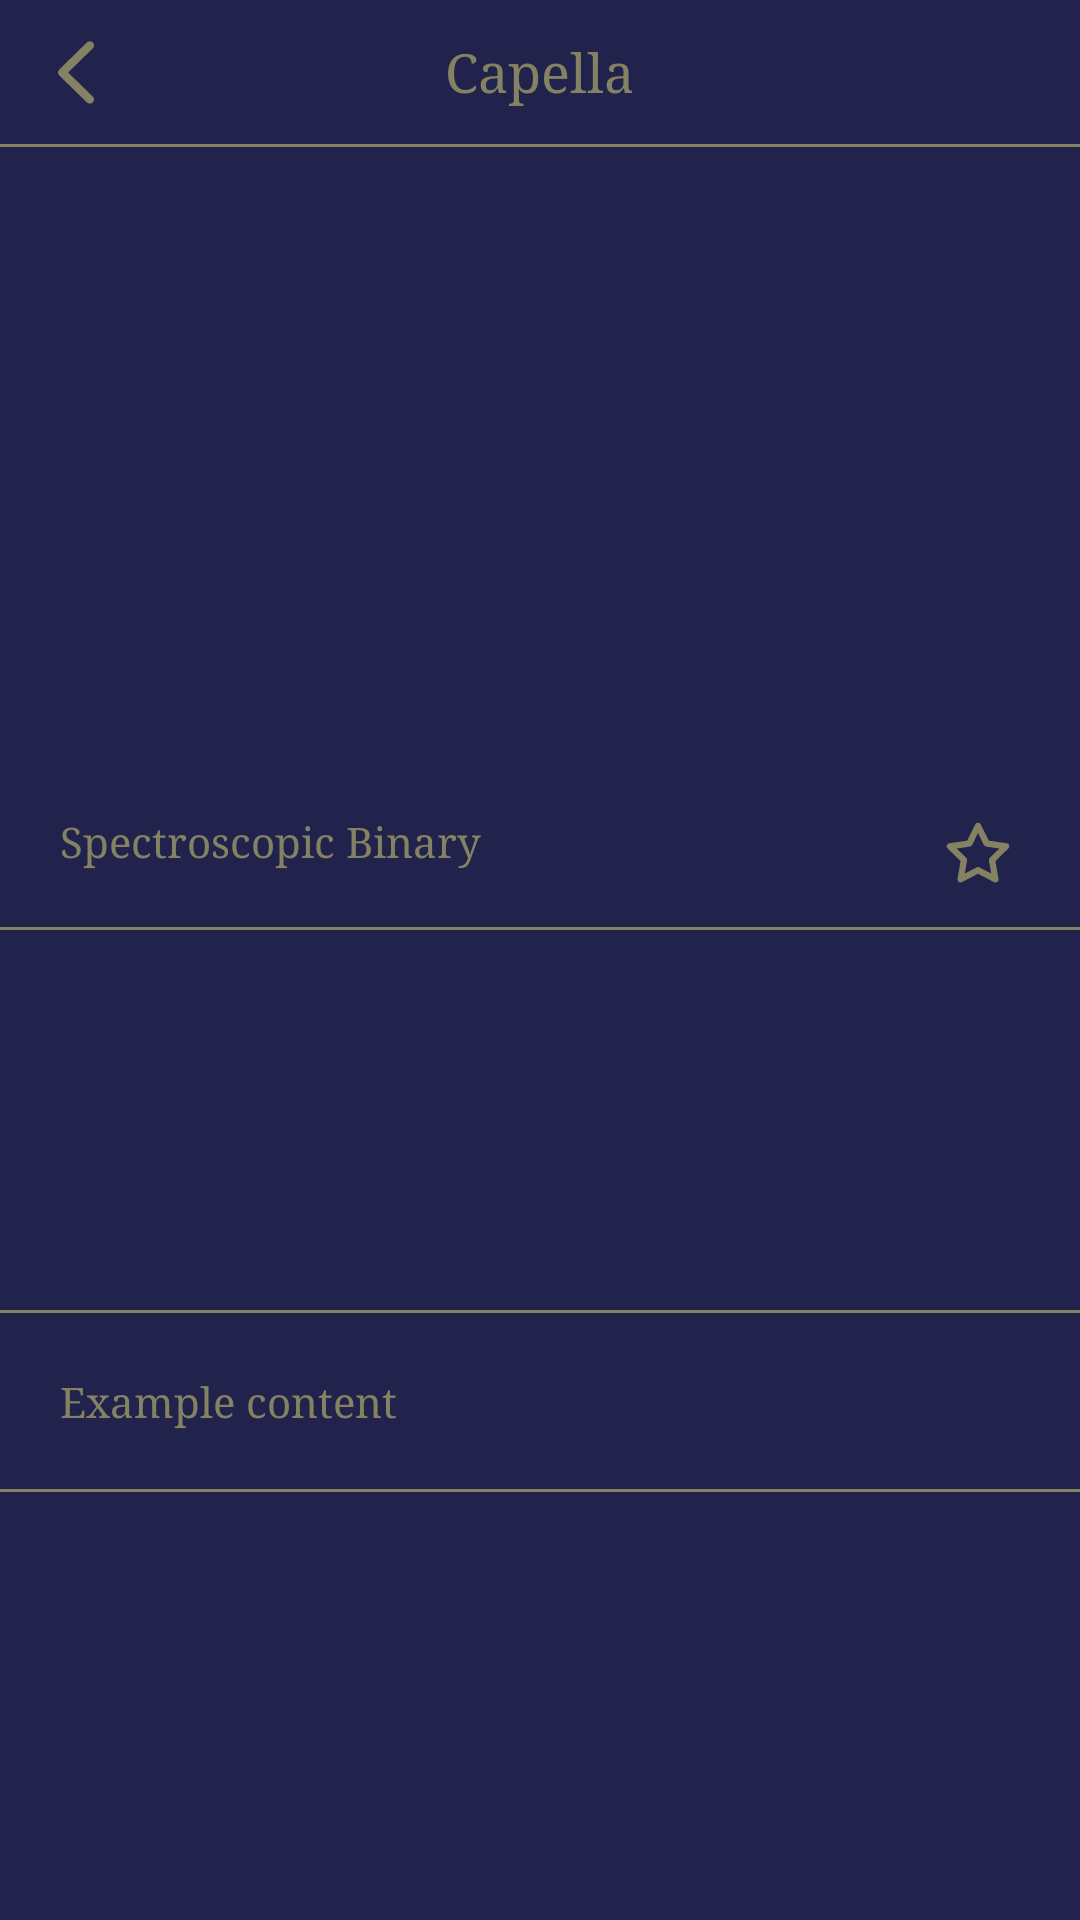

Write the Android layout XML for this screen, with the resource values it uses.
<!-- AndroidManifest.xml: application theme Theme.Frontend -->
<!-- res/layout/activity_star_detail.xml -->
<?xml version="1.0" encoding="utf-8"?>
<ScrollView xmlns:android="http://schemas.android.com/apk/res/android"
    xmlns:app="http://schemas.android.com/apk/res-auto"
    android:id="@+id/starDetailRoot"
    android:layout_width="match_parent"
    android:layout_height="match_parent"
    android:background="@color/color_primary"
    android:fillViewport="true">

    <LinearLayout
        android:layout_width="match_parent"
        android:layout_height="wrap_content"
        android:orientation="vertical">

        <RelativeLayout
            android:layout_width="match_parent"
            android:layout_height="wrap_content"
            android:paddingStart="10dp"
            android:paddingTop="8dp"
            android:paddingEnd="10dp"
            android:paddingBottom="8dp">

            <ImageButton
                android:id="@+id/btnBack"
                android:layout_width="32dp"
                android:layout_height="32dp"
                android:layout_alignParentStart="true"
                android:layout_centerVertical="true"
                android:background="@android:color/transparent"
                android:contentDescription="Back"
                android:padding="4dp"
                android:src="@drawable/ic_back"
                app:tint="@color/color_accent" />

            <TextView
                android:id="@+id/tvTitle"
                android:layout_width="wrap_content"
                android:layout_height="wrap_content"
                android:layout_centerInParent="true"
                android:text="Capella"
                android:textColor="@color/color_accent"
                android:textSize="18sp" />
        </RelativeLayout>

        <View
            android:layout_width="match_parent"
            android:layout_height="1dp"
            android:background="@color/color_accent" />

        <FrameLayout
            android:layout_width="280dp"
            android:layout_height="190dp"
            android:layout_gravity="center_horizontal"
            android:layout_marginTop="18dp">

            <ImageView
                android:id="@+id/ivStarImage"
                android:layout_width="match_parent"
                android:layout_height="match_parent"
                android:adjustViewBounds="true"
                android:contentDescription="Space object image"
                android:scaleType="fitCenter" />

            
            <ProgressBar
                android:id="@+id/pbImageLoading"
                android:layout_width="48dp"
                android:layout_height="48dp"
                android:layout_gravity="center"
                android:visibility="gone"
                android:indeterminateTint="@color/color_secondary" />

            <ImageView
                android:id="@+id/ivImageLoadingLogo"
                android:layout_width="42dp"
                android:layout_height="42dp"
                android:layout_gravity="center"
                android:contentDescription="@string/app_name"
                android:src="@drawable/ic_launcher_logo_foreground"
                android:visibility="gone" />

        </FrameLayout>

        <LinearLayout
            android:layout_width="match_parent"
            android:layout_height="wrap_content"
            android:layout_marginTop="14dp"
            android:orientation="horizontal"
            android:paddingStart="20dp"
            android:paddingEnd="20dp">

            <TextView
                android:id="@+id/tvSubtitle"
                android:layout_width="0dp"
                android:layout_height="wrap_content"
                android:layout_weight="1"
                android:text="Spectroscopic Binary"
                android:textColor="@color/color_accent"
                android:textSize="14sp" />

            <ImageButton
                android:id="@+id/btnFavorite"
                android:layout_width="28dp"
                android:layout_height="28dp"
                android:background="@android:color/transparent"
                android:contentDescription="Favorite"
                android:src="@drawable/ic_star_outline" />
        </LinearLayout>

        <View
            android:layout_width="match_parent"
            android:layout_height="1dp"
            android:layout_marginTop="10dp"
            android:background="@color/color_accent" />

        <LinearLayout
            android:layout_width="match_parent"
            android:layout_height="wrap_content"
            android:orientation="vertical"
            android:padding="20dp">

            <TextView
                android:id="@+id/tvConstellation"
                android:layout_width="wrap_content"
                android:layout_height="wrap_content"
                android:textColor="@color/color_accent"
                android:textSize="14sp" />

            <TextView
                android:id="@+id/tvMagnitude"
                android:layout_width="wrap_content"
                android:layout_height="wrap_content"
                android:layout_marginTop="4dp"
                android:textColor="@color/color_accent"
                android:textSize="14sp" />

            <TextView
                android:id="@+id/tvDistance"
                android:layout_width="wrap_content"
                android:layout_height="wrap_content"
                android:layout_marginTop="4dp"
                android:textColor="@color/color_accent"
                android:textSize="14sp" />

            <TextView
                android:id="@+id/tvRaDec"
                android:layout_width="wrap_content"
                android:layout_height="wrap_content"
                android:layout_marginTop="4dp"
                android:textColor="@color/color_accent"
                android:textSize="14sp" />
        </LinearLayout>

        <View
            android:layout_width="match_parent"
            android:layout_height="1dp"
            android:background="@color/color_accent" />

        <TextView
            android:id="@+id/tvDescription"
            android:layout_width="match_parent"
            android:layout_height="wrap_content"
            android:padding="20dp"
            android:text="Example content"
            android:textColor="@color/color_accent"
            android:textSize="14sp" />

        <View
            android:layout_width="match_parent"
            android:layout_height="1dp"
            android:background="@color/color_accent" />

        <TextView
            android:id="@+id/tvAlsoKnown"
            android:layout_width="match_parent"
            android:layout_height="wrap_content"
            android:padding="20dp"
            android:textColor="@color/color_accent"
            android:textSize="13sp" />
    </LinearLayout>
</ScrollView>
<!-- resources referenced by this layout -->
<resources>
  <color name="color_accent">#858163</color>
  <color name="color_primary">#22234C</color>
  <color name="color_secondary">#4E5186</color>
  <!-- drawable ic_back (drawable) -->
  <vector xmlns:android="http://schemas.android.com/apk/res/android"
      android:width="24dp"
      android:height="35dp"
      android:viewportWidth="24"
      android:viewportHeight="35">
    <path
        android:pathData="M14.965,7.491C15.223,7.234 15.551,7.093 15.938,7.093C16.711,7.093 17.333,7.702 17.333,8.476C17.333,8.862 17.169,9.214 16.899,9.484L8.696,17.499L16.899,25.491C17.169,25.761 17.333,26.124 17.333,26.499C17.333,27.273 16.711,27.882 15.938,27.882C15.551,27.882 15.223,27.741 14.965,27.484L5.848,18.577C5.52,18.273 5.368,17.898 5.356,17.487C5.356,17.077 5.52,16.726 5.848,16.409L14.965,7.491Z"
        android:fillColor="#858163"/>
  </vector>
  <!-- drawable ic_launcher_logo_foreground (drawable) -->
  <?xml version="1.0" encoding="utf-8"?>
  <layer-list xmlns:android="http://schemas.android.com/apk/res/android">
      <item android:drawable="@android:color/transparent" />
      <item
          android:drawable="@drawable/logo"
          android:gravity="center"
          android:width="47dp"
          android:height="52dp" />
  </layer-list>
  <!-- drawable ic_star_outline (drawable) -->
  <vector xmlns:android="http://schemas.android.com/apk/res/android"
      android:width="28dp"
      android:height="28dp"
      android:viewportWidth="24"
      android:viewportHeight="24">
      <path
          android:fillColor="@android:color/transparent"
          android:strokeColor="@color/color_accent"
          android:strokeWidth="1.8"
          android:strokeLineJoin="round"
          android:pathData="M12,3.7l2.48,5.02l5.54,0.8l-4.01,3.91l0.95,5.51L12,16.34l-4.96,2.6l0.95,-5.51l-4.01,-3.91l5.54,-0.8L12,3.7z" />
  </vector>
  <string name="app_name">SkyLink</string>
  <style name="Theme.Frontend" parent="Base.Theme.Frontend" />
  <!-- drawable logo: vector/xml drawable (drawable, 8776 chars, omitted) -->
  <style name="Base.Theme.Frontend" parent="Theme.Material3.DayNight.NoActionBar">
          <item name="android:fontFamily">serif</item>
          <item name="fontFamily">serif</item>
          <item name="android:textViewStyle">@style/AppSerifTextView</item>
          <item name="android:buttonStyle">@style/AppSerifButton</item>
          <item name="android:editTextStyle">@style/AppSerifEditText</item>
          <item name="android:windowAnimationStyle">@style/AppActivityAnimation</item>
          <item name="android:colorAccent">@color/color_accent</item>
          <item name="colorPrimary">@color/color_primary</item>
          <item name="colorSecondary">@color/color_accent</item>
      </style>
  <style name="AppSerifTextView" parent="@android:style/Widget.TextView">
          <item name="android:fontFamily">serif</item>
      </style>
  <style name="AppSerifButton" parent="@android:style/Widget.Button">
          <item name="android:fontFamily">serif</item>
          <item name="android:textAllCaps">false</item>
      </style>
  <style name="AppSerifEditText" parent="@android:style/Widget.EditText">
          <item name="android:fontFamily">serif</item>
      </style>
  <style name="AppActivityAnimation">
          <item name="android:activityOpenEnterAnimation">@anim/activity_open_enter</item>
          <item name="android:activityOpenExitAnimation">@anim/activity_open_exit</item>
          <item name="android:activityCloseEnterAnimation">@anim/activity_close_enter</item>
          <item name="android:activityCloseExitAnimation">@anim/activity_close_exit</item>
          <item name="android:taskOpenEnterAnimation">@anim/activity_open_enter</item>
          <item name="android:taskOpenExitAnimation">@anim/activity_open_exit</item>
          <item name="android:taskCloseEnterAnimation">@anim/activity_close_enter</item>
          <item name="android:taskCloseExitAnimation">@anim/activity_close_exit</item>
      </style>
</resources>
